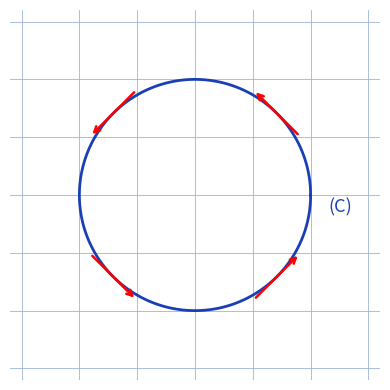

This chart was generated by the following Python code:
"""Reproduit le petit schema d'orientation p.2 de theoreme-stokes.

Croquis d'origine (stylo, bas-droite p.2) : petit contour ferme
(cercle/carre) fleche illustrant le sens d'orientation du contour (C).

Style "stylo" : contour bleu, fleches de sens rouges, fond quadrille bleu.

Sortie : raw/physique/theoreme-stokes/assets/orientation-contour-stokes.png

Usage :
  uv run scripts/reproduce_theoreme_stokes_2.py   (depuis ~/KpihX-Labs/Explore/lab/)
"""

from pathlib import Path

import matplotlib.pyplot as plt
import numpy as np

OUT = (
    Path.home()
    / "KpihX-Labs/Explore/sciencurious/raw/physique/theoreme-stokes/assets/orientation-contour-stokes.png"
)
OUT.parent.mkdir(parents=True, exist_ok=True)

BLUE, RED = "#1a3fb5", "red"

fig = plt.figure(figsize=(4, 4))
ax = fig.add_subplot(111)
ax.set_aspect("equal")
ax.set_xlim(-1.6, 1.6)
ax.set_ylim(-1.6, 1.6)
ax.grid(True, color="#9db3d8", linewidth=0.6)
ax.set_axisbelow(True)
ax.tick_params(labelbottom=False, labelleft=False, length=0)
for spine in ax.spines.values():
    spine.set_visible(False)

# Petit contour ferme (cercle) = contour (C) vu de pres.
t = np.linspace(0, 2 * np.pi, 200)
ax.plot(np.cos(t), np.sin(t), color=BLUE, linewidth=2.0)

# Fleches de sens (orientation directe).
for ang in (45, 135, 225, 315):
    a = np.deg2rad(ang)
    x, y = np.cos(a), np.sin(a)
    tx, ty = -np.sin(a), np.cos(a)  # tangente directe
    ax.annotate(
        "",
        xy=(x + 0.28 * tx, y + 0.28 * ty),
        xytext=(x - 0.28 * tx, y - 0.28 * ty),
        arrowprops=dict(arrowstyle="->", color=RED, linewidth=1.8),
    )

ax.text(1.15, -0.15, "(C)", color=BLUE, fontsize=13)

fig.tight_layout()
fig.savefig(OUT, dpi=150)
print(f"OK -> {OUT} ({OUT.stat().st_size} o)")
